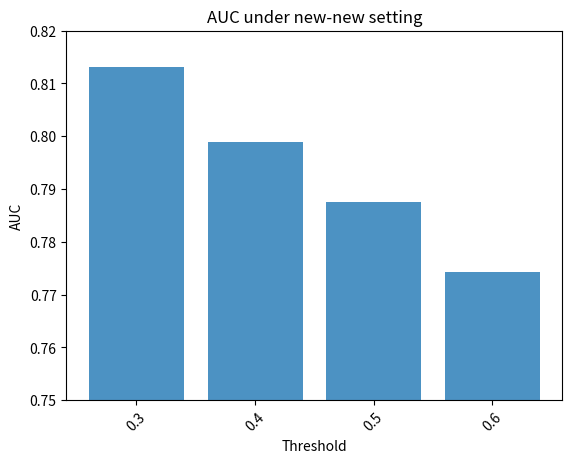

The script that saved this image:
import matplotlib.pyplot as plt
import numpy as np

# AUC values and corresponding models
auc_values = [0.81310512, 0.7988809, 0.78757983, 0.77430532]
models = ['0.3', '0.4', '0.5', '0.6']

# Create a figure and axis
fig, ax = plt.subplots()

# Create bar chart
x_pos = np.arange(len(models))
ax.bar(x_pos, auc_values, align='center', alpha=0.8)

# Set x-axis tick positions and labels
ax.set_xticks(x_pos)
ax.set_xticklabels(models, rotation=45)

# Set labels and title
ax.set_ylim(0.75, 0.82)
ax.set_xlabel('Threshold')
ax.set_ylabel('AUC')
plt.title('AUC under new-new setting')

# Display the plot
plt.savefig('plot.png')